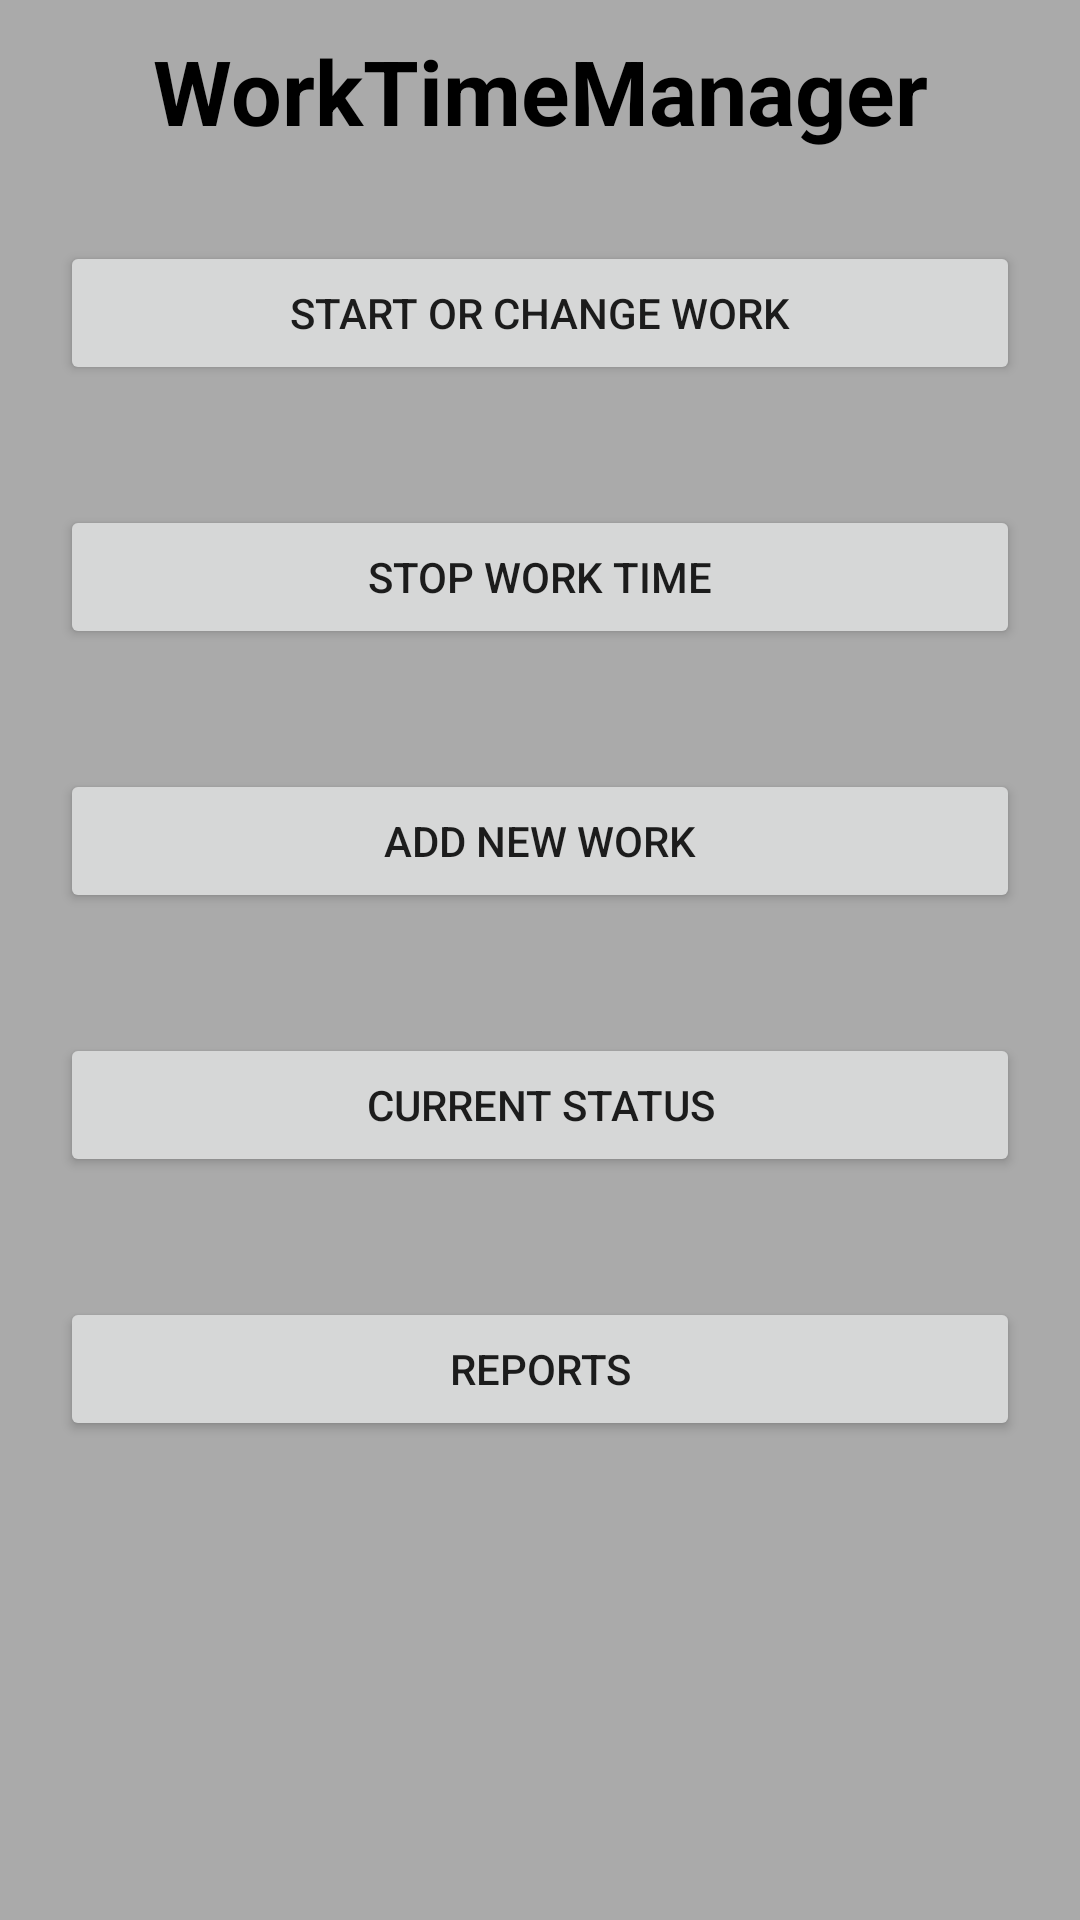

This screen was rendered from an Android layout file. Write that file and the resources it references.
<!-- AndroidManifest.xml: application theme Theme.WTMG -->
<!-- res/layout/activity_main.xml -->
<?xml version="1.0" encoding="utf-8"?>
<LinearLayout xmlns:android="http://schemas.android.com/apk/res/android"
    xmlns:app="http://schemas.android.com/apk/res-auto"
    xmlns:tools="http://schemas.android.com/tools"
    android:layout_width="match_parent"
    android:layout_height="match_parent"
    android:background="@android:color/darker_gray"
    android:orientation="vertical"
    tools:context=".MainActivity">

    <TextView
        android:id="@+id/tvHeadMAc"
        android:layout_width="match_parent"
        android:layout_height="wrap_content"
        android:layout_margin="10dp"
        android:layout_marginBottom="8dp"
        android:layout_marginTop="8dp"
        android:text="@string/tvHeadMAc"
        android:textAlignment="center"
        android:textColor="@android:color/background_dark"
        android:textSize="30sp"
        android:textStyle="bold"/>

    <Button
        android:id="@+id/btnStartOrChangeMAc"
        android:layout_width="match_parent"
        android:layout_height="wrap_content"
        android:layout_margin="20dp"
        android:onClick="onClick"
        android:text="@string/btnStartOrChangeWorkMAc"/>

    <Button
        android:id="@+id/btnStopWorkTimeMAc"
        android:layout_width="match_parent"
        android:layout_height="wrap_content"
        android:layout_margin="20dp"
        android:onClick="onClick"
        android:text="@string/btnStopWorkTimeMAc"/>

    <Button
        android:id="@+id/btnKindsOfWorkMAc"
        android:layout_width="match_parent"
        android:layout_height="wrap_content"
        android:layout_margin="20dp"
        android:onClick="onClick"
        android:text="@string/btnAddNewKindOfWorkMAc"/>

    <Button
        android:id="@+id/btnCurrentStatusMAc"
        android:layout_width="match_parent"
        android:layout_height="wrap_content"
        android:layout_margin="20dp"
        android:onClick="onClick"
        android:text="@string/btnCurrentStatusMAc"/>

    <Button
        android:id="@+id/btnReportsMAc"
        android:layout_width="match_parent"
        android:layout_height="wrap_content"
        android:layout_margin="20dp"
        android:onClick="onClick"
        android:text="@string/btnReportsMAc"/>

</LinearLayout>
<!-- resources referenced by this layout -->
<resources>
  <string name="btnAddNewKindOfWorkMAc">Add New Work</string>
  <string name="btnCurrentStatusMAc">Current status</string>
  <string name="btnReportsMAc">Reports</string>
  <string name="btnStartOrChangeWorkMAc">Start Or Change Work</string>
  <string name="btnStopWorkTimeMAc">Stop Work Time</string>
  <string name="tvHeadMAc">WorkTimeManager</string>
  <style name="Theme.WTMG" parent="Theme.AppCompat.Light.DarkActionBar">
          
          <item name="colorPrimary">@color/purple_500</item>
          <item name="colorPrimaryDark">@color/purple_700</item>
          <item name="colorAccent">@color/teal_200</item>
          
      </style>
  <!-- not gathered from this repository: default colours our renderer supplied (Android Studio template values) -->
  <color name="purple_500">#FF6200EE</color>
  <color name="purple_700">#FF3700B3</color>
  <color name="teal_200">#FF03DAC5</color>
</resources>
